Image classification data set "Apples" (nat-0705/Apples on GitHub). Class labels (2): fresh, rotten.

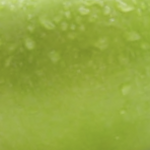
Label: fresh

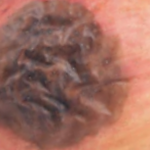
Label: rotten

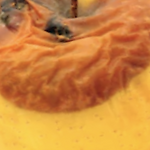
Label: rotten

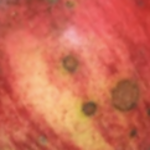
Label: rotten

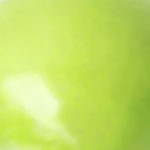
Label: fresh

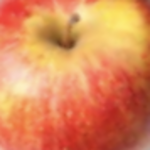
Label: fresh
